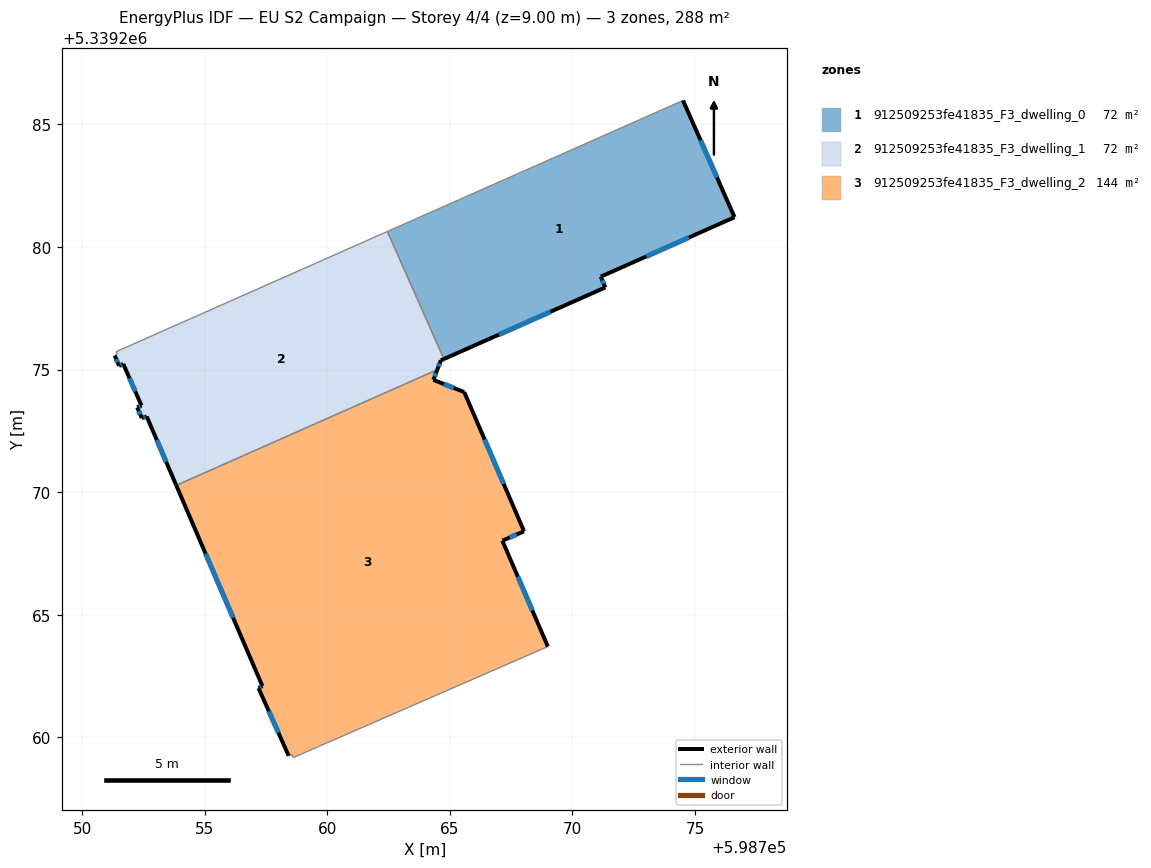
=== STOREY PLAN SPEC (per zone: floor XY polygon, exterior-wall plan segments, windows/doors) ===
zone 1: 912509253fe41835_F3_dwelling_0  (72.1 m²)
  floor: (598774.51, 5339285.97) (598776.61, 5339281.21) (598771.15, 5339278.79) (598771.34, 5339278.35) (598764.76, 5339275.43) (598762.45, 5339280.63)
  exterior wall: (598771.34, 5339278.35) – (598771.15, 5339278.79)  [0.5 m]
    window: (598771.28, 5339278.50) – (598771.22, 5339278.64)  [0.1 m²]
  exterior wall: (598764.76, 5339275.43) – (598771.34, 5339278.35)  [7.2 m]
    window: (598767.00, 5339276.42) – (598769.10, 5339277.36)  [2.2 m²]
  exterior wall: (598776.61, 5339281.21) – (598774.51, 5339285.97)  [5.2 m]
    window: (598775.89, 5339282.83) – (598775.22, 5339284.35)  [1.6 m²]
  exterior wall: (598771.15, 5339278.79) – (598776.61, 5339281.21)  [6.0 m]
    window: (598773.01, 5339279.61) – (598774.75, 5339280.39)  [1.8 m²]
  interior walls: 2
zone 2: 912509253fe41835_F3_dwelling_1  (72.1 m²)
  floor: (598762.45, 5339280.63) (598764.76, 5339275.43) (598764.63, 5339275.38) (598764.48, 5339274.99) (598753.84, 5339270.28) (598752.63, 5339273.09) (598752.44, 5339273.02) (598752.25, 5339273.45) (598752.42, 5339273.53) (598751.68, 5339275.23) (598751.50, 5339275.15) (598751.33, 5339275.57) (598751.43, 5339275.63) (598751.38, 5339275.73)
  exterior wall: (598752.25, 5339273.45) – (598752.44, 5339273.02)  [0.5 m]
    window: (598752.31, 5339273.31) – (598752.37, 5339273.17)  [0.1 m²]
  exterior wall: (598752.42, 5339273.53) – (598752.25, 5339273.45)  [0.2 m]
    window: (598752.36, 5339273.50) – (598752.31, 5339273.48)  [0.1 m²]
  exterior wall: (598751.68, 5339275.23) – (598752.42, 5339273.53)  [1.9 m]
    window: (598751.93, 5339274.65) – (598752.17, 5339274.11)  [0.6 m²]
  exterior wall: (598751.51, 5339275.15) – (598751.68, 5339275.23)  [0.2 m]
    window: (598751.56, 5339275.18) – (598751.62, 5339275.20)  [0.1 m²]
  exterior wall: (598751.33, 5339275.57) – (598751.51, 5339275.15)  [0.5 m]
    window: (598751.39, 5339275.43) – (598751.45, 5339275.29)  [0.1 m²]
  exterior wall: (598764.63, 5339275.38) – (598764.76, 5339275.43)  [0.1 m]
  exterior wall: (598764.48, 5339274.99) – (598764.63, 5339275.38)  [0.4 m]
    window: (598764.54, 5339275.12) – (598764.58, 5339275.25)  [0.1 m²]
  exterior wall: (598752.63, 5339273.09) – (598753.84, 5339270.28)  [3.1 m]
    window: (598753.04, 5339272.13) – (598753.43, 5339271.23)  [0.9 m²]
  exterior wall: (598752.44, 5339273.02) – (598752.63, 5339273.09)  [0.2 m]
    window: (598752.50, 5339273.04) – (598752.57, 5339273.07)  [0.1 m²]
  interior walls: 5
zone 3: 912509253fe41835_F3_dwelling_2  (144.2 m²)
  floor: (598765.58, 5339274.08) (598768.02, 5339268.41) (598767.14, 5339268.02) (598768.99, 5339263.70) (598758.60, 5339259.17) (598758.56, 5339259.29) (598758.42, 5339259.25) (598757.20, 5339262.01) (598757.35, 5339262.09) (598753.84, 5339270.28) (598764.48, 5339274.99) (598764.33, 5339274.58)
  exterior wall: (598768.99, 5339263.70) – (598767.14, 5339268.02)  [4.7 m]
    window: (598768.36, 5339265.17) – (598767.77, 5339266.55)  [1.4 m²]
  exterior wall: (598757.20, 5339262.01) – (598758.42, 5339259.25)  [3.0 m]
    window: (598757.61, 5339261.07) – (598758.01, 5339260.19)  [0.9 m²]
  exterior wall: (598757.35, 5339262.09) – (598757.20, 5339262.01)  [0.2 m]
    window: (598757.30, 5339262.06) – (598757.25, 5339262.04)  [0.1 m²]
  exterior wall: (598753.84, 5339270.28) – (598757.35, 5339262.09)  [8.9 m]
    window: (598755.04, 5339267.49) – (598756.16, 5339264.88)  [2.7 m²]
  exterior wall: (598764.33, 5339274.58) – (598764.48, 5339274.99)  [0.4 m]
    window: (598764.38, 5339274.72) – (598764.43, 5339274.85)  [0.1 m²]
  exterior wall: (598765.58, 5339274.08) – (598764.33, 5339274.58)  [1.4 m]
    window: (598765.16, 5339274.25) – (598764.75, 5339274.41)  [0.4 m²]
  exterior wall: (598768.02, 5339268.41) – (598765.58, 5339274.08)  [6.2 m]
    window: (598767.19, 5339270.34) – (598766.41, 5339272.15)  [1.9 m²]
  exterior wall: (598767.14, 5339268.02) – (598768.02, 5339268.41)  [1.0 m]
    window: (598767.44, 5339268.15) – (598767.72, 5339268.27)  [0.3 m²]
  interior walls: 4

=== DERIVED (storey summary) ===
Building: EU S2 Campaign
Storey: 4 of 4  (floor level z = 9.00 m)
Storey gross floor area: 288.5 m²
Zones on this storey: 3
  - 912509253fe41835_F3_dwelling_0: floor 72.1 m²; exterior wall 18.9 m (56.6 m²); 4 window(s) 5.8 m²; WWR 10.2%
  - 912509253fe41835_F3_dwelling_1: floor 72.1 m²; exterior wall 7.0 m (20.9 m²); 8 window(s) 2.1 m²; WWR 10.0%
  - 912509253fe41835_F3_dwelling_2: floor 144.2 m²; exterior wall 25.7 m (77.2 m²); 8 window(s) 7.9 m²; WWR 10.2%
Zone adjacency (shared interzone walls):
  - 912509253fe41835_F3_dwelling_0 ↔ 912509253fe41835_F3_dwelling_1
  - 912509253fe41835_F3_dwelling_1 ↔ 912509253fe41835_F3_dwelling_2